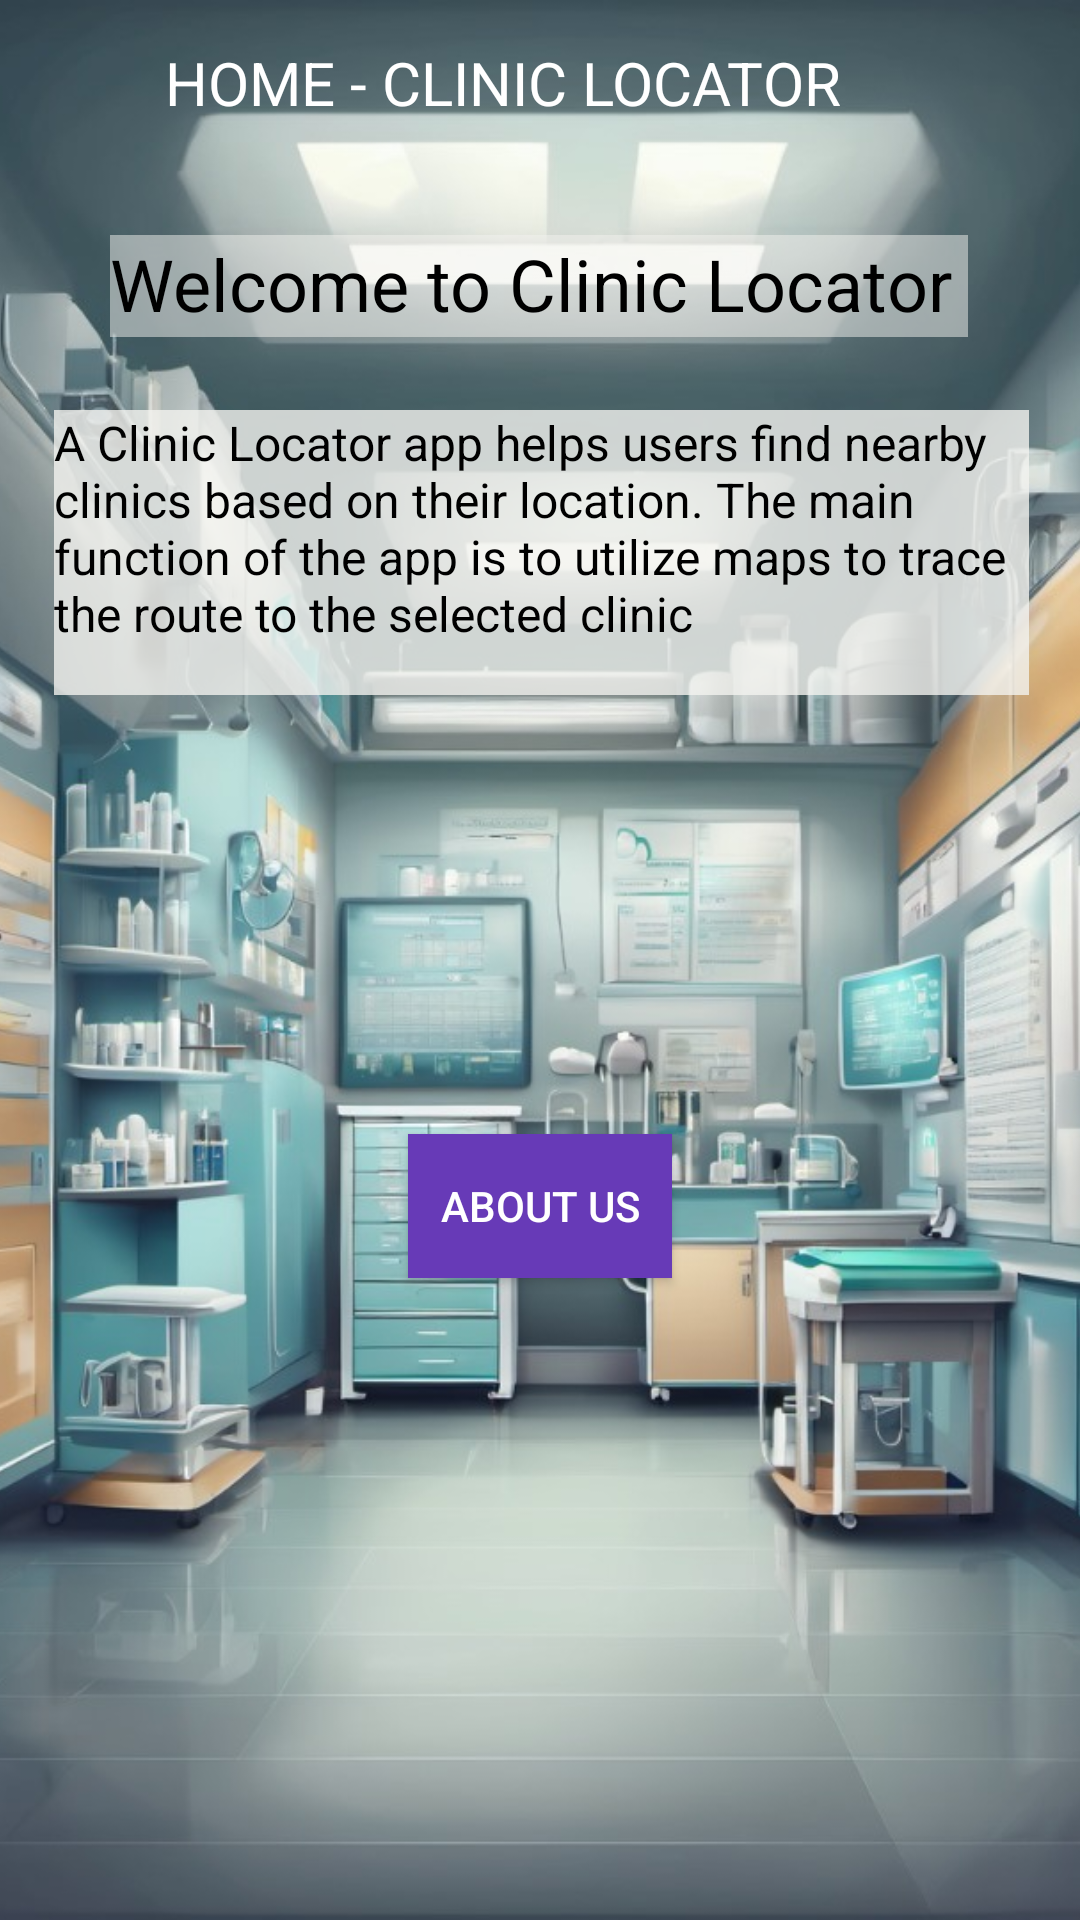

The Android layout XML behind this screen, and the referenced resources:
<!-- AndroidManifest.xml: application theme Theme.MyMap -->
<!-- res/layout/fragment_home.xml -->
<?xml version="1.0" encoding="utf-8"?>
<androidx.constraintlayout.widget.ConstraintLayout
    xmlns:android="http://schemas.android.com/apk/res/android"
    xmlns:app="http://schemas.android.com/apk/res-auto"
    xmlns:tools="http://schemas.android.com/tools"
    android:layout_width="match_parent"
    android:layout_height="match_parent"
    android:background="#FAE10C"
    android:backgroundTint="#FFEB3B"
    tools:context=".MainActivity">

    

    

    <Button
        android:id="@+id/aboutUsButton"
        android:layout_width="wrap_content"
        android:layout_height="wrap_content"
        android:layout_marginTop="16dp"
        android:background="#673AB7"
        android:text="About Us"
        android:textColor="@color/white"
        app:layout_constraintBottom_toBottomOf="@+id/backgroundImageView"
        app:layout_constraintEnd_toEndOf="parent"
        app:layout_constraintStart_toStartOf="parent"
        app:layout_constraintTop_toBottomOf="@+id/homeTitleTextView"
        app:layout_constraintVertical_bias="0.593" />

    <ImageView
        android:id="@+id/backgroundImageView"
        android:layout_width="match_parent"
        android:layout_height="match_parent"
        android:scaleType="centerCrop"
        android:src="@drawable/background_clinic"
        tools:layout_editor_absoluteX="0dp"
        tools:layout_editor_absoluteY="-16dp" />

    
    <TextView
        android:id="@+id/descriptionTextView"
        android:layout_width="325dp"
        android:layout_height="95dp"
        android:layout_centerHorizontal="true"
        android:background="#673AB7"
        android:backgroundTint="#C9F4F4F0"
        android:text="A Clinic Locator app helps users find nearby clinics based on their location. The main function of the app is to utilize maps to trace the route to the selected clinic"
        android:textAppearance="@style/TextAppearance.AppCompat.Medium"
        android:textColor="@color/black"
        android:textSize="16sp"
        app:layout_constraintBottom_toBottomOf="parent"
        app:layout_constraintEnd_toEndOf="parent"
        app:layout_constraintHorizontal_bias="0.511"
        app:layout_constraintStart_toStartOf="parent"
        app:layout_constraintTop_toTopOf="@+id/backgroundImageView"
        app:layout_constraintVertical_bias="0.251" />

    
    <TextView
        android:id="@+id/welcomeTextView"
        android:layout_width="286dp"
        android:layout_height="34dp"
        android:layout_centerHorizontal="true"
        android:background="#673AB7"
        android:backgroundTint="#80F4F4F0"
        android:text="Welcome to Clinic Locator"
        android:textAppearance="@style/TextAppearance.AppCompat.Medium"
        android:textColor="@color/black"
        android:textSize="24sp"
        app:layout_constraintBottom_toBottomOf="parent"
        app:layout_constraintEnd_toEndOf="parent"
        app:layout_constraintHorizontal_bias="0.496"
        app:layout_constraintStart_toStartOf="parent"
        app:layout_constraintTop_toTopOf="parent"
        app:layout_constraintVertical_bias="0.129" />

    
    <ImageView
        android:id="@+id/homeIcon"
        android:layout_width="58dp"
        android:layout_height="33dp"
        android:src="@drawable/baseline_home_24"
        app:layout_constraintBottom_toBottomOf="parent"
        app:layout_constraintEnd_toEndOf="parent"
        app:layout_constraintHorizontal_bias="0.045"
        app:layout_constraintStart_toStartOf="@+id/backgroundImageView"
        app:layout_constraintTop_toTopOf="parent"
        app:layout_constraintVertical_bias="0.022"
        tools:ignore="MissingConstraints" />

    
    <TextView
        android:id="@+id/homeTitleTextView"
        android:layout_width="279dp"
        android:layout_height="36dp"
        android:layout_centerHorizontal="true"
        android:background="#673AB7"
        android:backgroundTint="#00F1F0E9"
        android:text="HOME - CLINIC LOCATOR"
        android:textAppearance="@style/TextAppearance.AppCompat.Medium"
        android:textColor="@color/white"
        android:textSize="20sp"
        app:layout_constraintBottom_toBottomOf="parent"
        app:layout_constraintEnd_toEndOf="parent"
        app:layout_constraintHorizontal_bias="0.681"
        app:layout_constraintStart_toStartOf="parent"
        app:layout_constraintTop_toTopOf="parent"
        app:layout_constraintVertical_bias="0.023" />

</androidx.constraintlayout.widget.ConstraintLayout>
<!-- resources referenced by this layout -->
<resources>
  <color name="black">#FF000000</color>
  <color name="white">#FFFFFFFF</color>
  <!-- drawable background_clinic: png bitmap (drawable, 117308 bytes) -->
  <style name="Theme.MyMap" parent="Theme.MaterialComponents.DayNight.NoActionBar">
          
          <item name="colorPrimary">@color/lavender</item>
          <item name="colorPrimaryVariant">@color/lavender</item>
          <item name="colorOnPrimary">@color/white</item>
          
          <item name="colorSecondary">@color/teal_200</item>
          <item name="colorSecondaryVariant">@color/teal_700</item>
          <item name="colorOnSecondary">@color/black</item>
          
          <item name="android:statusBarColor">?attr/colorPrimaryVariant</item>
          
      </style>
  <color name="lavender">#8692f7</color>
  <color name="teal_200">#FF03DAC5</color>
  <color name="teal_700">#FF018786</color>
</resources>
